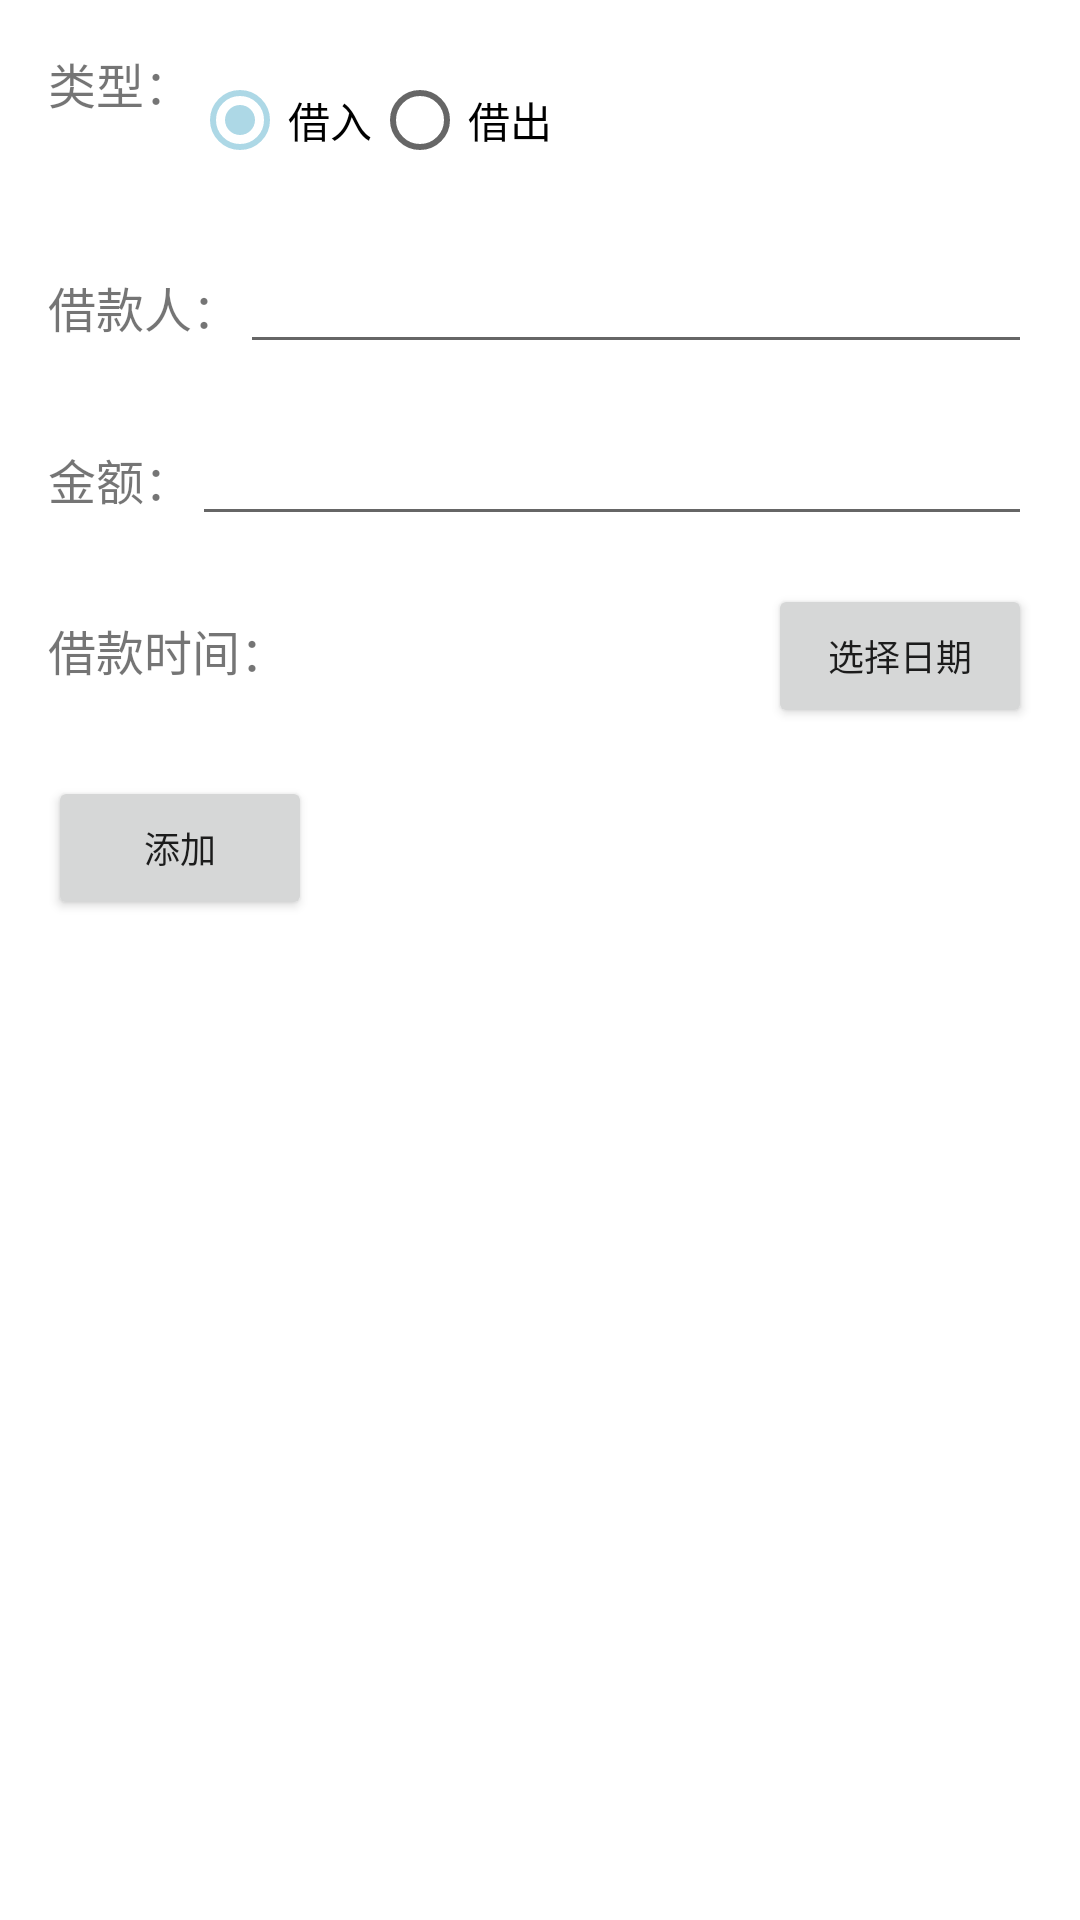

Reconstruct the res/layout file that produces this screen, plus the resources it refers to.
<!-- AndroidManifest.xml: application theme Theme.TBOOK -->
<!-- res/layout/activity_borrow.xml -->
<LinearLayout xmlns:android="http://schemas.android.com/apk/res/android"
    xmlns:tools="http://schemas.android.com/tools"
    android:layout_width="match_parent"
    android:layout_height="match_parent"
    android:orientation="vertical"
    android:padding="16dp"
    tools:context=".ui.BorrowActivity">

    <LinearLayout
        android:layout_width="match_parent"
        android:layout_height="wrap_content"
        android:orientation="horizontal"
        android:layout_marginBottom="16dp">
        <TextView
            android:layout_width="wrap_content"
            android:layout_height="wrap_content"
            android:textSize="16sp"
            android:text="类型："
            />
        <RadioGroup
            android:id="@+id/borrow_type_radio_group"
            android:layout_width="wrap_content"
            android:layout_height="wrap_content"
            android:orientation="horizontal"
            android:layout_weight="1">

            <RadioButton
                android:id="@+id/borrow_in_radio_button"
                android:layout_width="wrap_content"
                android:layout_height="wrap_content"
                android:text="借入"
                android:checked="true" />

            <RadioButton
                android:id="@+id/borrow_out_radio_button"
                android:layout_width="wrap_content"
                android:layout_height="wrap_content"
                android:text="借出" />
        </RadioGroup>

    </LinearLayout>

    <LinearLayout
        android:layout_width="match_parent"
        android:layout_height="wrap_content"
        android:orientation="horizontal"
        android:layout_marginBottom="16dp">
        <TextView
            android:layout_width="wrap_content"
            android:layout_height="wrap_content"
            android:textSize="16sp"
            android:text="借款人："
            />
        <EditText
            android:id="@+id/borrower_edit_text"
            android:layout_width="0dp"
            android:layout_weight="1"
            android:layout_height="wrap_content"/>


    </LinearLayout>

    <LinearLayout
        android:layout_width="match_parent"
        android:layout_height="wrap_content"
        android:orientation="horizontal"
        android:layout_marginBottom="16dp">
        <TextView
            android:layout_width="wrap_content"
            android:layout_height="wrap_content"
            android:textSize="16sp"
            android:text="金额："
            />
        <EditText
            android:id="@+id/borrow_amount_edit_text"
            android:layout_width="0dp"
            android:layout_weight="1"
            android:layout_height="wrap_content"
            android:inputType="numberDecimal"/>


    </LinearLayout>

    <LinearLayout
        android:layout_width="match_parent"
        android:layout_height="wrap_content"
        android:orientation="horizontal"
        android:layout_marginBottom="16dp">

        <TextView
            android:layout_width="wrap_content"
            android:layout_height="wrap_content"
            android:text="借款时间："
            android:textSize="16sp"
            android:layout_marginEnd="8dp" />

        <TextView
            android:id="@+id/borrow_date_text_view"
            android:layout_width="0dp"
            android:layout_height="wrap_content"
            android:layout_weight="1"
            android:textSize="16sp"/>

        <Button
            android:id="@+id/select_borrow_date_button"
            android:layout_width="wrap_content"
            android:layout_height="wrap_content"
            android:text="选择日期"
            android:textSize="12sp"/>


    </LinearLayout>
    <LinearLayout
        android:layout_width="match_parent"
        android:layout_height="wrap_content"
        android:orientation="horizontal"
        android:layout_marginBottom="16dp">

        <Button
            android:id="@+id/add_borrow_button"
            android:layout_width="wrap_content"
            android:layout_height="wrap_content"
            android:text="添加"
            android:textSize="12sp"/>
    </LinearLayout>

    <androidx.recyclerview.widget.RecyclerView
        android:id="@+id/borrow_recycler_view"
        android:layout_width="match_parent"
        android:layout_height="0dp"
        android:layout_weight="1" />

</LinearLayout>
<!-- resources referenced by this layout -->
<resources>
  <style name="Theme.TBOOK" parent="Theme.MaterialComponents.DayNight.DarkActionBar">
          
          <item name="colorPrimary">#0077B6</item>
          <item name="colorPrimaryVariant">#005DA5</item>
          <item name="colorOnPrimary">#FFFFFF</item>
          
          <item name="colorSecondary">#ADD8E6</item>
          <item name="colorSecondaryVariant">#90C4D2</item>
          <item name="colorOnSecondary">#000000</item>
          
          <item name="android:statusBarColor">?attr/colorPrimaryVariant</item>
          
          <item name="android:windowBackground">#FFFFFF</item>
  
          
      </style>
</resources>
